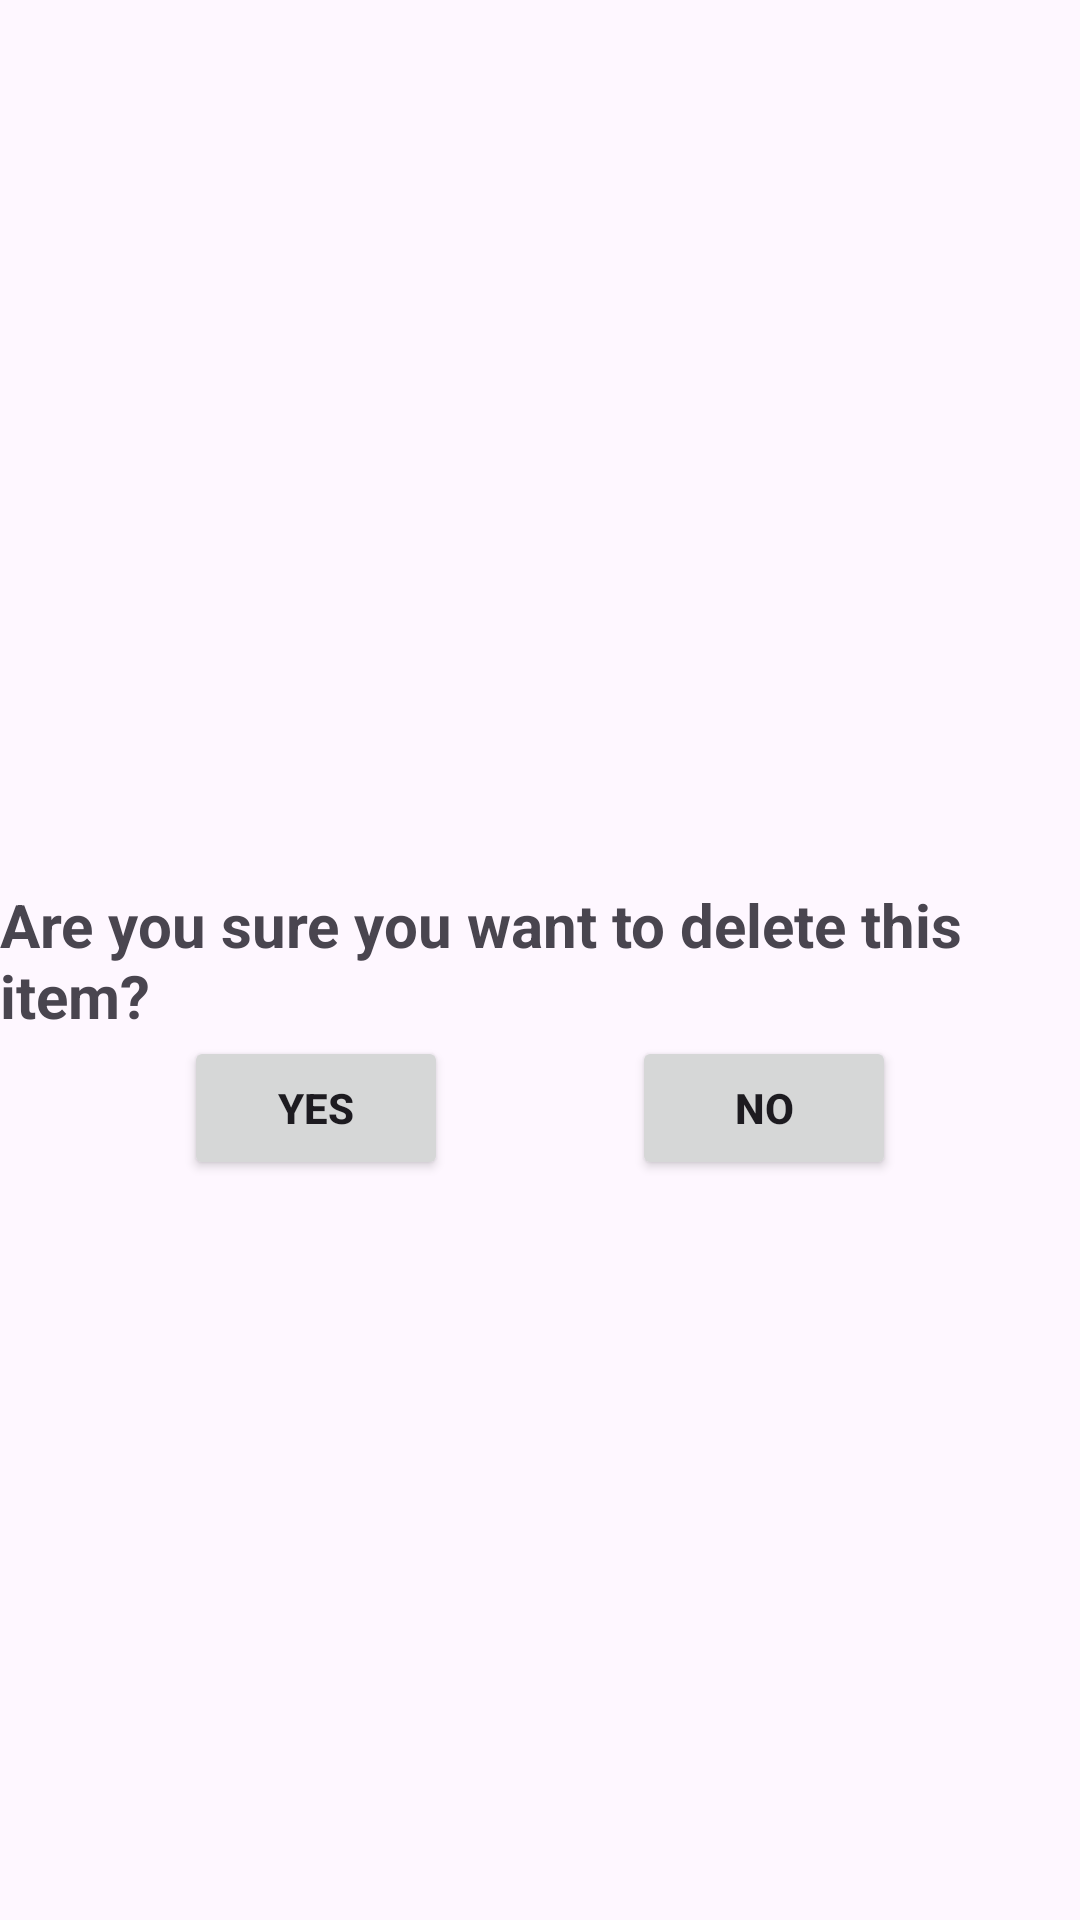

Reconstruct the res/layout file that produces this screen, plus the resources it refers to.
<!-- AndroidManifest.xml: application theme Theme.Listview_crud -->
<!-- res/layout/activity_alert_dialog.xml -->
<?xml version="1.0" encoding="utf-8"?>
<androidx.constraintlayout.widget.ConstraintLayout xmlns:android="http://schemas.android.com/apk/res/android"
    xmlns:app="http://schemas.android.com/apk/res-auto"
    xmlns:tools="http://schemas.android.com/tools"
    android:id="@+id/main"
    android:layout_width="match_parent"
    android:layout_height="match_parent"
    android:layout_margin="10dp"
    tools:context=".alert_dialog">

    <TextView
        android:id="@+id/textView"
        android:layout_width="match_parent"
        android:layout_height="wrap_content"
        android:text="Are you sure you want to delete this item?"
        android:textSize="20sp"
        android:textStyle="bold"
        app:layout_constraintBottom_toBottomOf="parent"
        app:layout_constraintStart_toStartOf="parent"
        app:layout_constraintEnd_toEndOf="parent"
        app:layout_constraintTop_toTopOf="parent"/>

    <Button
        android:id="@+id/Yes"
        android:layout_width="wrap_content"
        android:layout_height="wrap_content"
        android:text="Yes"
        android:textStyle="bold"
        app:layout_constraintStart_toStartOf="parent"
        app:layout_constraintTop_toBottomOf="@+id/textView"
        app:layout_constraintEnd_toStartOf="@+id/No"

        />
    <Button
        android:id="@+id/No"
        android:layout_width="wrap_content"
        android:layout_height="wrap_content"
        android:text="NO"
        android:textStyle="bold"
        app:layout_constraintEnd_toEndOf="parent"
        app:layout_constraintStart_toEndOf="@+id/Yes"
        app:layout_constraintTop_toBottomOf="@+id/textView"

        />

</androidx.constraintlayout.widget.ConstraintLayout>
<!-- resources referenced by this layout -->
<resources>
  <style name="Theme.Listview_crud" parent="Base.Theme.Listview_crud" />
  <style name="Base.Theme.Listview_crud" parent="Theme.Material3.DayNight.NoActionBar">
          
          
      </style>
</resources>
